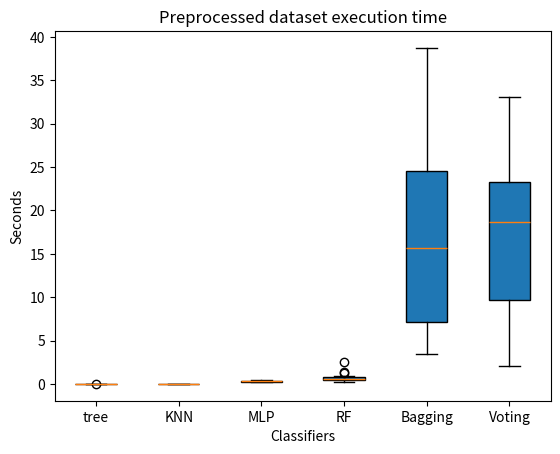

The matplotlib source for this figure:
import matplotlib.pyplot as plt

mlp = [
    0.24186219999990044,
     0.3675352999999859,
     0.2712975000000597,
     0.26915439999993396,
     0.2170179999999391,
     0.43014240000002246,
     0.43922059999999874,
     0.2930390000000216,
     0.2706236000000217,
     0.21694490000004407,
     0.39970689999995557,
     0.3033702999999832,
     0.274655800000005,
     0.29102309999996123,
     0.35867749999999887,
     0.35417260000008355,
     0.2625034999999798,
     0.3417845999999827,
]

bag = [
     12.688171799999964,
     24.17234099999996,
     3.4096673999999894,
     15.869863899999928,
     6.621265200000153,
     24.439079300000003,
     4.013929799999914,
     15.474587400000019,
     31.738706000000093,
     24.581829599999992,
     21.01357810000013,
     8.574905200000103,
     14.295685999999932,
     27.33024679999994,
     3.9350306999999702,
     38.7410640999999,
     6.73759229999996,
     35.54161739999995,
              ]

tree = [0.0030035900008442695,
        0.02580957500049408,
        0.011433284000304411,
        0.010844820999409421,
        0.0033692079996399116,
        0.012024679999740329,
        0.022872728999573155,
        0.01962495299994771,
        0.007155881000471709,
        0.010530953999477788,
        0.014025020999724802,
        0.0213146650003182,
        0.006394042000465561,
        0.015250790000209236,
        0.04085597099947336,
        0.013753616999565565,
        0.018823297999915667,
        0.01353912800004764, ]
knn = [0.007843530000172905,
       0.01637145300037446,
       0.00840763699989111,
       0.009953745000075287,
       0.010775682000257802,
       0.01864650800007439,
       0.027442356999927142,
       0.019394062999708694,
       0.020753954000156227,
       0.01320523599997614,
       0.018546394999702898,
       0.026095458999861876,
       0.017182290999699035,
       0.01136449099976744,
       0.015227689999846916,
       0.014385895000032178,
       0.01533423600039896,
       0.011904129999948054]
forest = [
    0.39882508700065955,
    1.374633955999343,
    0.6923349079997934,
    0.625889996999831,
    0.4115739129993017,
    0.7741349580001042,
    0.548680563999369,
    0.3586195770003542,
    0.4916953250003644,
    0.5455666799998653,
    0.5971884679993309,
    1.2766526830000657,
    0.24792135099960433,
    0.34920438099925377,
    2.540107963999617,
    0.8623174029999063,
    0.5219259400000738,
    0.43495108499973867
]
voting = [17.429484844999934,
          7.913952854999934,
          22.25602896199962,
          23.881292031000157,
          19.718675556000107,
          18.962673800000175,
          15.130830319000324,
          2.1222093870001117,
          6.685850396000205,
          6.005719599000258,
          18.41805637399966,
          6.861552649999794,
          23.614203781000015,
          26.50631307399999,
          32.533628549999776,
          16.265522261000115,
          21.88272073500002,
          33.087297746999866]



times = [tree, knn, mlp,
    forest, bag, voting]
labels = ['tree', 'KNN', 'MLP', 'RF', 'Bagging', 'Voting']

plt.figure()
plt.title("Preprocessed dataset execution time")
plt.xlabel('Classifiers')
plt.ylabel('Seconds')
box = plt.boxplot(times, labels=labels, patch_artist=True)
plt.show()
